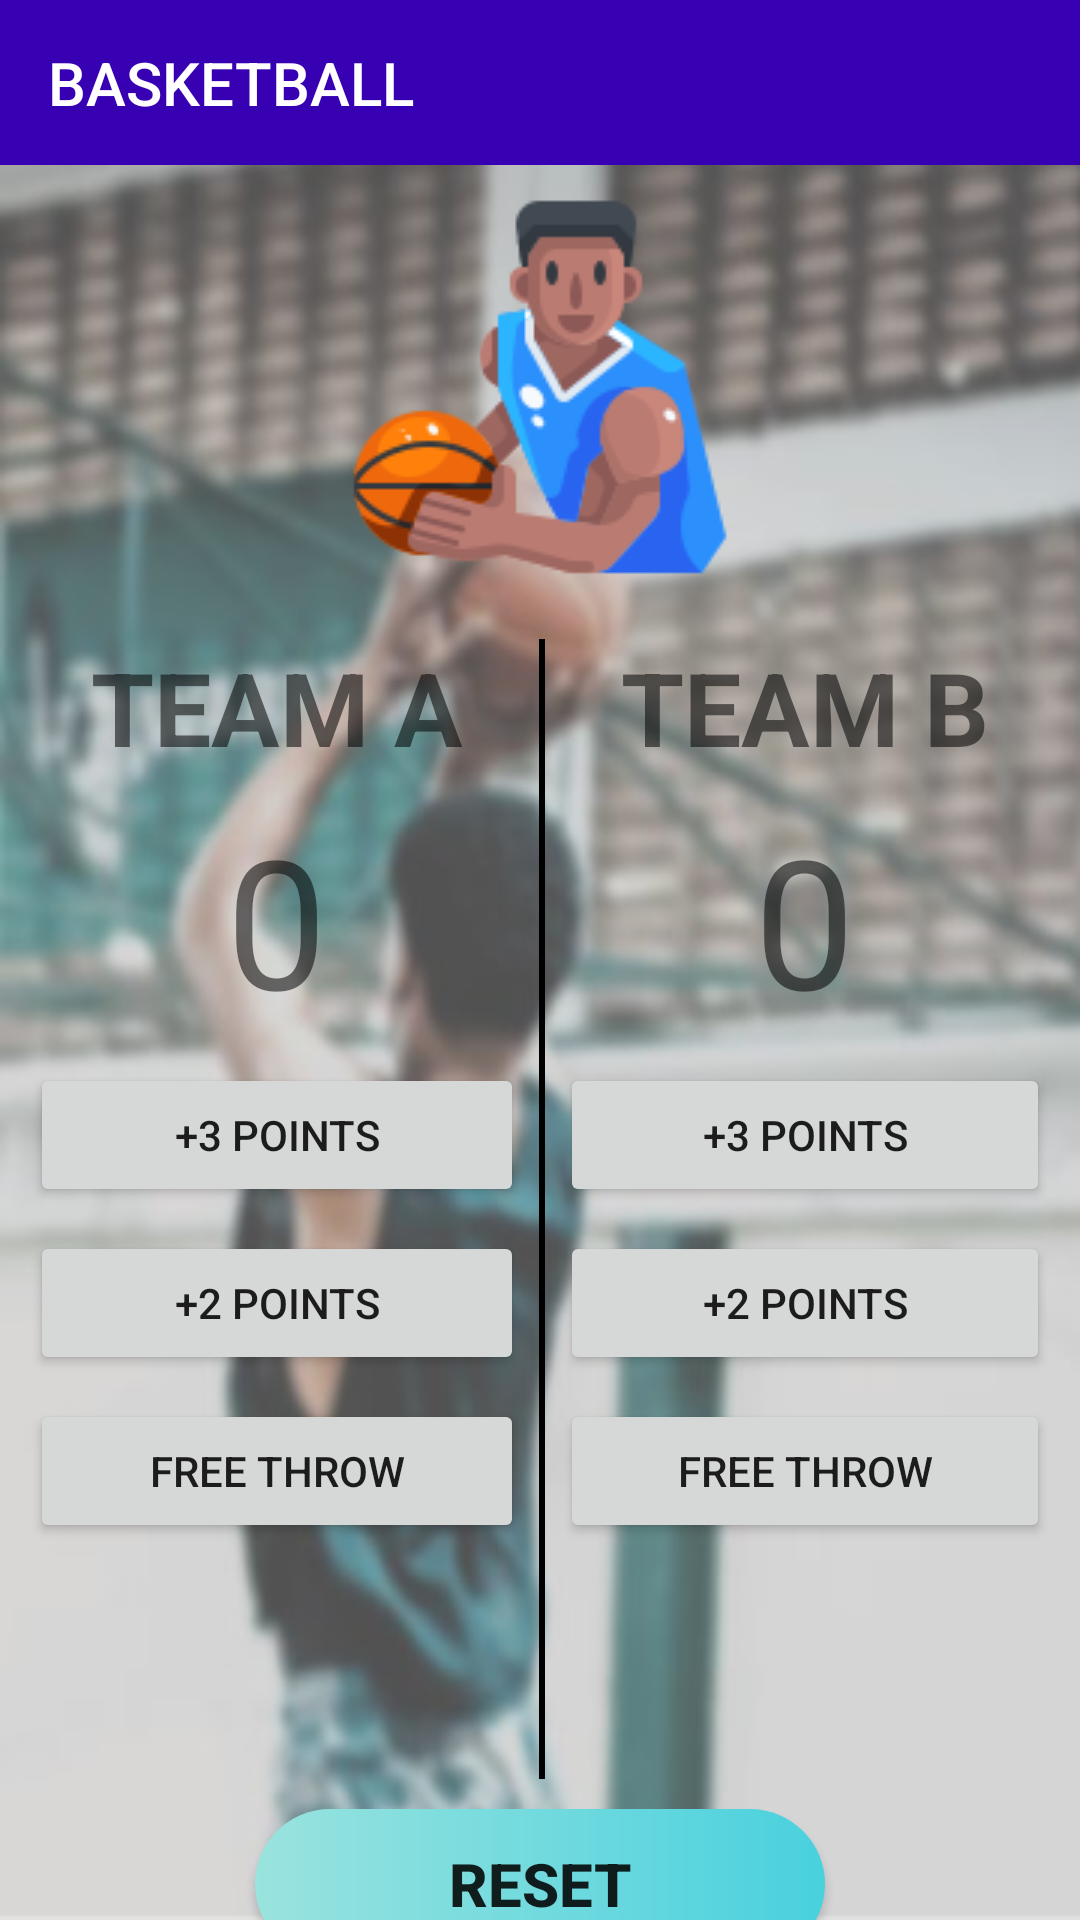

The Android layout XML behind this screen, and the referenced resources:
<!-- AndroidManifest.xml: application theme Theme.LoginPage -->
<!-- res/layout/activity_cycling.xml -->
<?xml version="1.0" encoding="utf-8"?>
<LinearLayout xmlns:android="http://schemas.android.com/apk/res/android"
    xmlns:app="http://schemas.android.com/apk/res-auto"
    xmlns:tools="http://schemas.android.com/tools"
    android:layout_width="match_parent"
    android:layout_height="match_parent"
    android:orientation="vertical"
    android:background="@drawable/basketball_bg"
    tools:context=".Cycling">

    <Toolbar
        android:id="@+id/toolbar"
        android:layout_width="match_parent"
        android:layout_height="55dp"
        android:background="@color/design_default_color_primary_dark"
        android:gravity="end"
        android:textAlignment="textEnd"
        android:title="BASKETBALL"
        android:titleTextColor="#FFF" />

    <ImageView
        android:id="@+id/imageView"
        android:layout_width="wrap_content"
        android:layout_height="wrap_content"
        android:layout_gravity="center"
        android:layout_margin="10dp"
        android:foregroundGravity="center"
        app:srcCompat="@drawable/basketball_2"
        tools:layout_editor_absoluteX="141dp"
        tools:layout_editor_absoluteY="88dp" />

    <LinearLayout
        android:layout_width="match_parent"
        android:layout_height="400dp"
        android:orientation="horizontal"
        android:padding="10dp">

        <LinearLayout
            android:layout_width="wrap_content"
            android:layout_height="match_parent"
            android:layout_weight="1"
            android:orientation="vertical"
            android:layout_marginRight="5dp">

            <TextView
                android:layout_width="wrap_content"
                android:layout_height="wrap_content"
                android:layout_gravity="center_horizontal"
                android:text="TEAM A"
                android:textSize="34sp"
                android:textStyle="bold" />

            <TextView
                android:id="@+id/team_a_score"
                android:layout_width="wrap_content"
                android:layout_height="wrap_content"
                android:layout_gravity="center_horizontal"
                android:layout_marginTop="8dp"
                android:text="0"
                android:textSize="60sp" />

            <Button
                android:id="@+id/three_points_teamA"
                android:layout_width="match_parent"
                android:layout_height="wrap_content"
                android:layout_marginTop="8dp"
                android:onClick="increasescore"
                android:text="+3 points" />

            <Button
                android:id="@+id/two_points_teamA"
                android:layout_width="match_parent"
                android:layout_height="wrap_content"
                android:layout_marginTop="8dp"
                android:onClick="increasescore"
                android:text="+2 points" />

            <Button
                android:id="@+id/free_throw_teamA"
                android:layout_width="match_parent"
                android:layout_height="wrap_content"
                android:layout_marginTop="8dp"
                android:onClick="increasescore"
                android:text="free throw" />
        </LinearLayout>

        <LinearLayout
            android:layout_width="wrap_content"
            android:layout_height="match_parent">
            <View
                android:layout_width="2dp"
                android:layout_height="match_parent"
                android:background="@color/black"/>
        </LinearLayout>

        <LinearLayout
            android:layout_width="wrap_content"
            android:layout_height="match_parent"
            android:layout_weight="1"
            android:orientation="vertical"
            android:layout_marginLeft="5dp">

            <TextView
                android:layout_width="wrap_content"
                android:layout_height="wrap_content"
                android:layout_gravity="center_horizontal"
                android:text="TEAM B"
                android:textSize="34sp"
                android:textStyle="bold" />

            <TextView
                android:id="@+id/team_b_score"
                android:layout_width="wrap_content"
                android:layout_height="wrap_content"
                android:layout_gravity="center_horizontal"
                android:layout_marginTop="8dp"
                android:text="0"
                android:textSize="60sp" />

            <Button
                android:id="@+id/three_points_teamB"
                android:layout_width="match_parent"
                android:layout_height="wrap_content"
                android:layout_marginTop="8dp"
                android:onClick="increasescore"
                android:text="+3 points" />

            <Button
                android:id="@+id/two_points_teamB"
                android:layout_width="match_parent"
                android:layout_height="wrap_content"
                android:layout_marginTop="8dp"
                android:onClick="increasescore"
                android:text="+2 points" />

            <Button
                android:id="@+id/free_throw_teamB"
                android:layout_width="match_parent"
                android:layout_height="wrap_content"
                android:layout_marginTop="8dp"
                android:onClick="increasescore"
                android:text="free throw" />
        </LinearLayout>
    </LinearLayout>
    <Button
        android:layout_width="190dp"
        android:layout_height="50dp"
        android:layout_gravity="center"
        android:text="reset"
        android:background="@drawable/button_bg"
        android:textSize="20sp"
        android:onClick="reset"
        android:textStyle="bold"/>
</LinearLayout>
<!-- resources referenced by this layout -->
<resources>
  <color name="black">#FF000000</color>
  <!-- drawable basketball_2: png bitmap (drawable, 11206 bytes) -->
  <!-- drawable basketball_bg: jpg bitmap (drawable, 23205 bytes) -->
  <!-- drawable button_bg (drawable) -->
  <?xml version="1.0" encoding="utf-8"?>
  <shape xmlns:android="http://schemas.android.com/apk/res/android">
      <corners android:radius="30dp"/>
  
      <gradient
          android:startColor="@color/startcolorgradient"
          android:endColor="@color/endcolorgradient"/>
  
  
  </shape>
  <style name="Theme.LoginPage" parent="Theme.MaterialComponents.DayNight.NoActionBar">
          
          <item name="colorPrimary">@color/purple_500</item>
          <item name="colorPrimaryVariant">@color/purple_700</item>
          <item name="colorOnPrimary">@color/white</item>
          
          <item name="colorSecondary">@color/teal_200</item>
          <item name="colorSecondaryVariant">@color/teal_700</item>
          <item name="colorOnSecondary">@color/black</item>
          
          <item name="android:statusBarColor" tools:targetApi="l">?attr/colorPrimaryVariant</item>
          
      </style>
  <color name="startcolorgradient">#9ae3de</color>
  <color name="endcolorgradient">#49d1de</color>
  <color name="purple_500">#FF6200EE</color>
  <color name="purple_700">#FF3700B3</color>
  <color name="white">#FFFFFFFF</color>
  <color name="teal_200">#FF03DAC5</color>
  <color name="teal_700">#FF018786</color>
</resources>
